Photos from the image-classification dataset "Histo images" in the GitHub repository amine-e2r/kidney. Its 5 classes are: chromo, onco, cc RCC, normal tissue, p RCC.

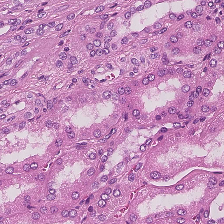
Label: normal tissue

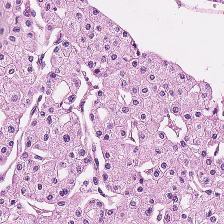
Label: chromo

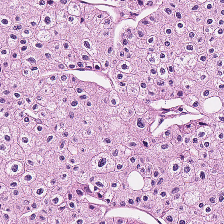
Label: chromo

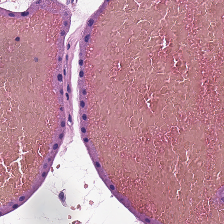
Label: onco

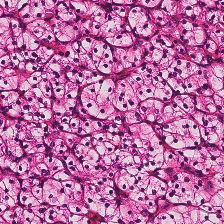
Label: cc RCC

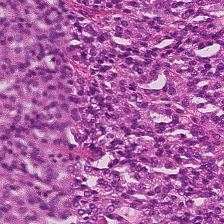
Label: p RCC
